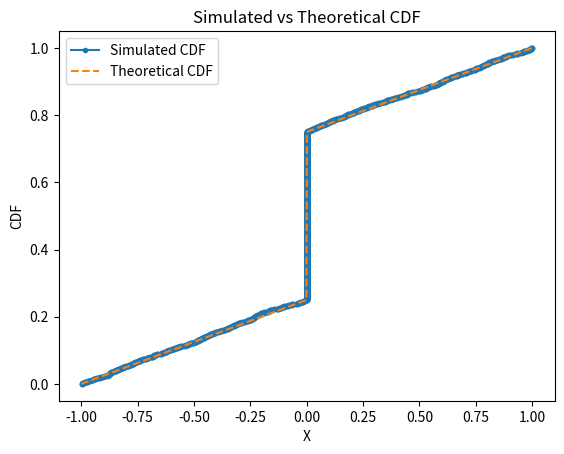

Write the Python code that produced this figure. (Note: this script raises an exception after producing the figure.)
import numpy as np
import matplotlib.pyplot as plt

def cdf(x):
    if x < -1:
        return 0
    elif x >= -1 and x < 0:
        return (1/4) * (x + 1)
    elif x >= 0 and x < 1:
        return (1/4) * (x + 3)
    elif x >= 1:
        return 1

def dirac_delta(x):
	a = 0
	if x == a:
		return 1
	else: 
		return 0

def pdf(u):
    if u < -1:
        return 0
    elif u >= -1 and u < 0:
        return 1/4
    elif u >= 0 and u < 1:
        return 1/4 + 1/2*dirac_delta(u)
    elif u >= 1:
        return 0

num_sim = 2500

prob_zero = 1/2*dirac_delta(0)

prob_rem = 1 - prob_zero

# Generate random values strictly between -1 and 1, excluding 0
sample_one = np.random.uniform(-1, 0, size=int(num_sim * prob_rem/2))
sample_two = np.random.uniform(0, 1, size=int(num_sim * prob_rem/2))
sample = np.concatenate((sample_one, sample_two))

zeros = np.zeros(int(num_sim * prob_zero))

X = np.concatenate((sample, zeros))
np.random.shuffle(X)

n = 100000000

lb = -1/2 - 1/n
ub = 1/n

desired = X[(X > lb) & (X < ub)]

sim_prob = len(desired)/len(X)
act_prob = 5/8

if abs(sim_prob - act_prob) < 0.005:
    print("Statement (B) is true.")
else:
    print("Statement (B) is not true.")

print(f"Calculated probability: {sim_prob}")

x_values = np.linspace(-1, 1, 1000)

theo_cdf = [cdf(x) for x in x_values]
sorted_X = np.sort(X)
sim_cdf = np.arange(1, num_sim+1) / num_sim

plt.plot(sorted_X, sim_cdf, label='Simulated CDF', marker='o', linestyle='-', markersize=3)
plt.plot(x_values, theo_cdf, label='Theoretical CDF', linestyle='--')

plt.legend()
plt.xlabel('X')
plt.ylabel('CDF')
plt.title('Simulated vs Theoretical CDF')
plt.savefig('../figs/main.png')
plt.grid(True)
plt.show()
